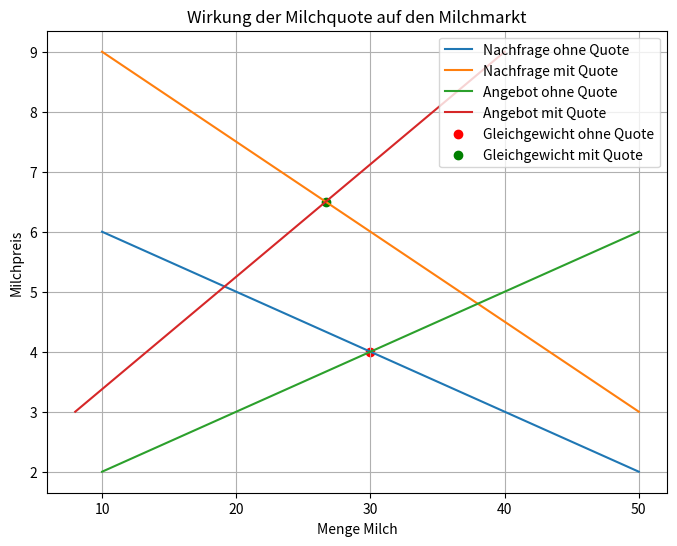

Python code for this plot:
import matplotlib.pyplot as plt

# Daten für den Milchmarkt
angebot_ohne_quote = [10, 20, 30, 40, 50]  # Menge an Milch ohne Quote
nachfrage = [50, 40, 30, 20, 10]  # Nachgefragte Menge Milch
angebot_mit_quote = [8, 16, 24, 32, 40]  # Menge an Milch mit Quote

# Milchpreise
milchpreis_ohne_quote = [2, 3, 4, 5, 6]  # Milchpreise ohne Quote
milchpreis_mit_quote = [3, 4.5, 6, 7.5, 9]  # Milchpreise mit Quote

# Plot erstellen
plt.figure(figsize=(8, 6))

# Angebots- und Nachfragekurve darstellen
plt.plot(nachfrage, milchpreis_ohne_quote, label='Nachfrage ohne Quote')
plt.plot(nachfrage, milchpreis_mit_quote, label='Nachfrage mit Quote')

# Angebotskurve ohne Quote darstellen
plt.plot(angebot_ohne_quote, milchpreis_ohne_quote, label='Angebot ohne Quote')

# Angebotskurve mit Quote darstellen
plt.plot(angebot_mit_quote, milchpreis_mit_quote, label='Angebot mit Quote')

# Gleichgewichtspunkte markieren
gleichgewicht_ohne_quote = (30, 4)
gleichgewicht_mit_quote = (26.7, 6.5)
plt.scatter(*gleichgewicht_ohne_quote, color='r', marker='o', label='Gleichgewicht ohne Quote')
plt.scatter(*gleichgewicht_mit_quote, color='g', marker='o', label='Gleichgewicht mit Quote')

# Achsenbeschriftung
plt.xlabel('Menge Milch')
plt.ylabel('Milchpreis')

# Titel und Legende hinzufügen
plt.title('Wirkung der Milchquote auf den Milchmarkt')
plt.legend()

# Grid anzeigen
plt.grid(True)

# Plot anzeigen
plt.show()
